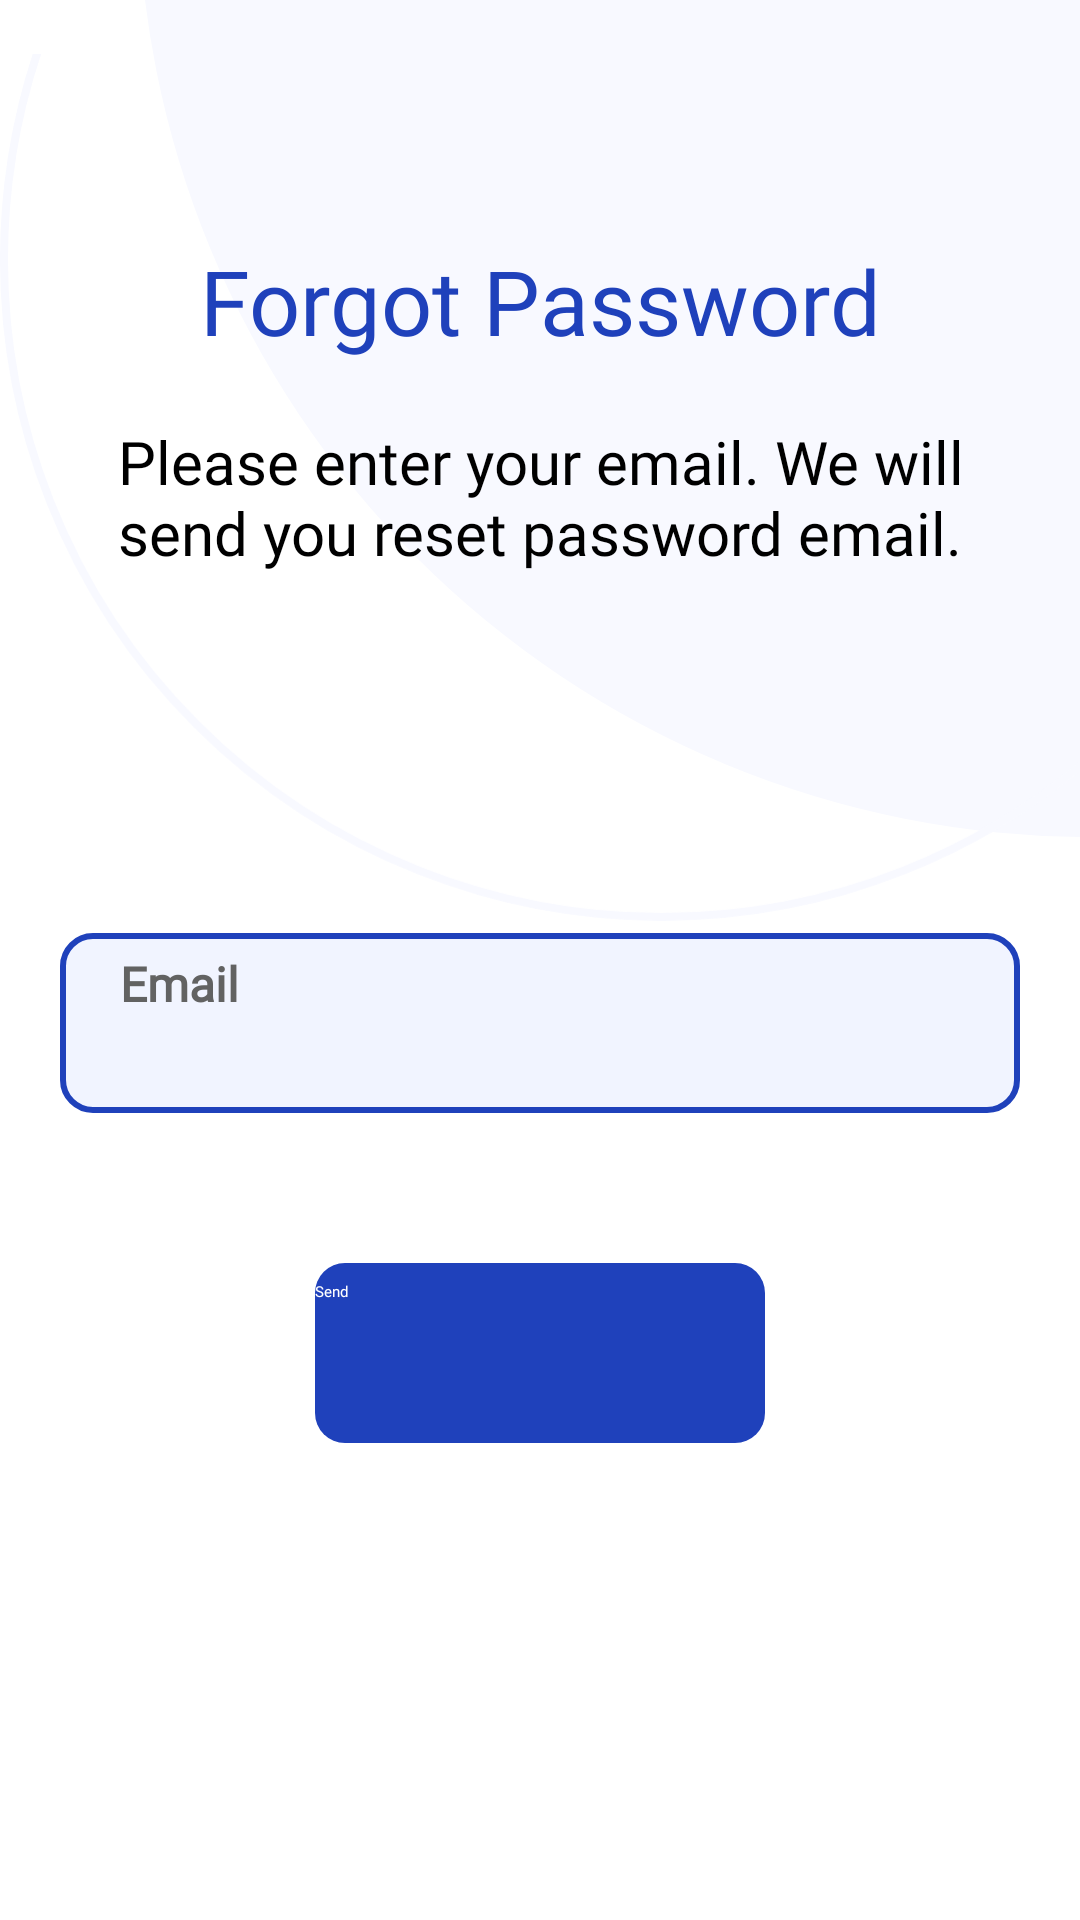

This screen was rendered from an Android layout file. Write that file and the resources it references.
<!-- AndroidManifest.xml: application theme Theme.App.Starting -->
<!-- res/layout/fragment_forgot_password.xml -->
<?xml version="1.0" encoding="utf-8"?>
<androidx.constraintlayout.widget.ConstraintLayout xmlns:android="http://schemas.android.com/apk/res/android"
    xmlns:app="http://schemas.android.com/apk/res-auto"
    xmlns:tools="http://schemas.android.com/tools"
    android:layout_width="match_parent"
    android:layout_height="match_parent"
    android:background="@color/white"
    tools:context=".presentation.screen.forgot_password.ForgotPassword">

    <androidx.appcompat.widget.AppCompatImageView
        android:id="@+id/ellipsizeOne"
        android:layout_width="wrap_content"
        android:layout_height="wrap_content"
        android:src="@drawable/ellipse"
        app:layout_constraintEnd_toEndOf="parent"
        app:layout_constraintTop_toTopOf="parent" />

    <androidx.appcompat.widget.AppCompatImageView
        android:id="@+id/ellipsizeTwo"
        android:layout_width="wrap_content"
        android:layout_height="wrap_content"
        android:src="@drawable/ellipse_2"
        app:layout_constraintEnd_toEndOf="parent"
        app:layout_constraintTop_toTopOf="parent" />

    <androidx.appcompat.widget.AppCompatTextView
        android:id="@+id/logInHereText"
        android:layout_width="wrap_content"
        android:layout_height="wrap_content"
        android:layout_marginTop="80dp"
        android:fontFamily="@font/poppins"
        android:text="@string/forgot_password"
        android:textColor="@color/accentBlue"
        android:textSize="30sp"
        app:layout_constraintEnd_toEndOf="parent"
        app:layout_constraintStart_toStartOf="parent"
        app:layout_constraintTop_toTopOf="parent" />

    <androidx.appcompat.widget.AppCompatTextView
        android:id="@+id/welcome"
        android:layout_width="0dp"
        android:layout_height="wrap_content"
        android:layout_marginHorizontal="20dp"
        android:layout_marginTop="20dp"
        android:fontFamily="@font/poppins"
        android:gravity="center_horizontal"
        android:text="@string/please_enter_your_email_we_will_send_you_reset_password_email"
        android:textSize="20sp"
        app:layout_constraintEnd_toEndOf="parent"
        app:layout_constraintStart_toStartOf="parent"
        app:layout_constraintTop_toBottomOf="@id/logInHereText" />

    <androidx.appcompat.widget.AppCompatEditText
        android:id="@+id/email"
        android:layout_width="match_parent"
        android:layout_height="60dp"
        android:layout_marginHorizontal="20dp"
        android:layout_marginTop="120dp"
        android:background="@drawable/rounded_input"
        android:fontFamily="@font/poppins_light"
        android:hint="@string/email"
        android:inputType="textEmailAddress"
        android:paddingHorizontal="20dp"
        android:paddingTop="6dp"
        android:textColor="#626262"
        android:textColorHint="#626262"
        android:textSize="16sp"
        android:textStyle="bold"
        app:layout_constraintEnd_toEndOf="parent"
        app:layout_constraintStart_toStartOf="parent"
        app:layout_constraintTop_toBottomOf="@id/welcome" />

    <androidx.appcompat.widget.AppCompatButton
        android:id="@+id/send"
        android:layout_width="150dp"
        android:layout_height="60dp"
        android:layout_marginHorizontal="20dp"
        android:layout_marginTop="50dp"
        android:background="@drawable/rounded_button"
        android:fontFamily="@font/poppins"
        android:paddingTop="6dp"
        android:text="@string/send"
        android:textAllCaps="false"
        android:textColor="@color/white"
        app:layout_constraintEnd_toEndOf="parent"
        app:layout_constraintStart_toStartOf="parent"
        app:layout_constraintTop_toBottomOf="@id/email" />

</androidx.constraintlayout.widget.ConstraintLayout>
<!-- resources referenced by this layout -->
<resources>
  <color name="accentBlue">#1F41BB</color>
  <color name="white">#FFFFFFFF</color>
  <!-- drawable ellipse (drawable) -->
  <vector xmlns:android="http://schemas.android.com/apk/res/android"
      android:width="314dp"
      android:height="279dp"
      android:viewportWidth="314"
      android:viewportHeight="279">
      <path
          android:fillColor="#F8F9FF"
          android:pathData="M317.5,-38.5m-317.5,0a317.5,317.5 0,1 1,635 0a317.5,317.5 0,1 1,-635 0" />
  </vector>
  <!-- drawable ellipse_2 (drawable) -->
  <vector xmlns:android="http://schemas.android.com/apk/res/android"
      android:width="405dp"
      android:height="325dp"
      android:viewportWidth="405"
      android:viewportHeight="325">
      <path
          android:fillColor="#00000000"
          android:pathData="M248,77m-246.5,0a246.5,246.5 0,1 1,493 0a246.5,246.5 0,1 1,-493 0"
          android:strokeWidth="3"
          android:strokeColor="#F8F9FF" />
  </vector>
  <!-- drawable rounded_button (drawable) -->
  <?xml version="1.0" encoding="utf-8"?>
  <shape xmlns:android="http://schemas.android.com/apk/res/android">
      <solid android:color="#F1F4FF" />
  
      <solid android:color="@color/accentBlue" />
  
      <corners android:radius="10dp" />
  </shape>
  <!-- drawable rounded_input (drawable) -->
  <?xml version="1.0" encoding="utf-8"?>
  <shape xmlns:android="http://schemas.android.com/apk/res/android">
      <solid android:color="#F1F4FF" />
  
      <stroke
          android:width="2dp"
          android:color="#1F41BB" />
  
      <corners android:radius="10dp" />
  </shape>
  <string name="email">Email</string>
  <string name="forgot_password">Forgot Password</string>
  <string name="please_enter_your_email_we_will_send_you_reset_password_email">Please enter your email. We will send you reset password email.</string>
  <string name="send">Send</string>
  <style name="Theme.App.Starting" parent="Theme.SplashScreen">
          <item name="android:windowSplashScreenBackground">#FFFFFF</item>
  
          <item name="android:windowSplashScreenAnimatedIcon">@drawable/applogo</item>
          <item name="postSplashScreenTheme">@style/Theme.Store</item>
      </style>
  <!-- drawable applogo: png bitmap (drawable, 207884 bytes) -->
  <style name="Theme.Store" parent="Base.Theme.Store" />
  <style name="Base.Theme.Store" parent="Theme.Material3.DayNight.NoActionBar">
          
          
      </style>
</resources>
